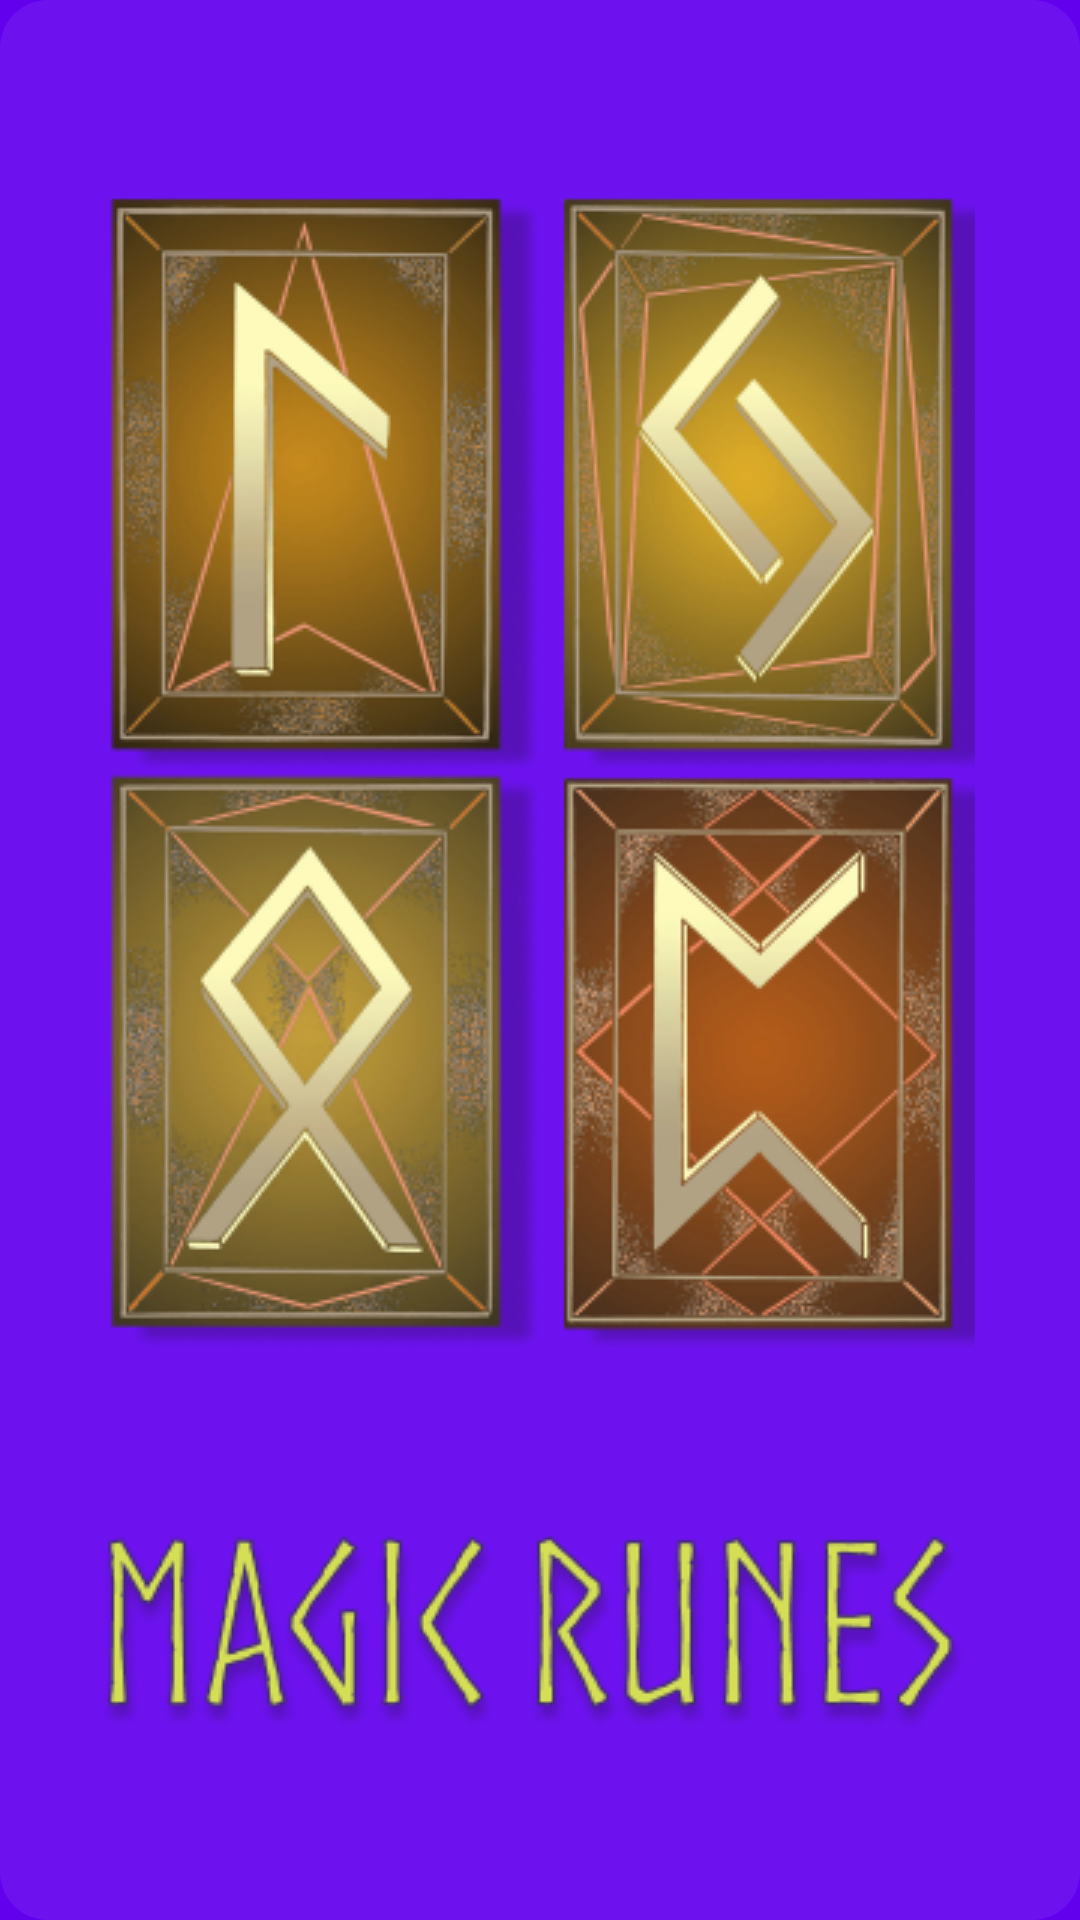

Here is an Android app screen rendered from its layout file. Give the layout XML and the strings, colors and styles it references.
<!-- AndroidManifest.xml: application theme Theme.MagicRunes.Launcher -->
<!-- res/layout/history_item.xml -->
<?xml version="1.0" encoding="utf-8"?>
<androidx.constraintlayout.widget.ConstraintLayout
    xmlns:android="http://schemas.android.com/apk/res/android"
    android:layout_width="match_parent"
    android:layout_height="wrap_content"
    xmlns:app="http://schemas.android.com/apk/res-auto"
    android:background="@drawable/round_corners_alpha_44"
    android:backgroundTint="@color/white_alpha_44"
    android:orientation="horizontal"
    android:paddingTop="@dimen/margin_5"
    android:paddingBottom="@dimen/margin_5"
    android:layout_marginBottom="@dimen/margin_10">
    <androidx.constraintlayout.widget.Guideline
        android:id="@+id/guidelineTop"
        android:layout_width="wrap_content"
        android:layout_height="wrap_content"
        android:orientation="horizontal"
        app:layout_constraintGuide_begin="@dimen/margin_5" />
    <androidx.constraintlayout.widget.Guideline
        android:id="@+id/guidelineStart"
        android:layout_width="wrap_content"
        android:layout_height="wrap_content"
        android:orientation="vertical"
        app:layout_constraintGuide_begin="@dimen/margin_15" />
    <com.magicrunes.magicrunes.ui.customView.RuneImageView
        android:id="@+id/imageHistoryRune"
        android:layout_width="0dp"
        android:layout_height="0dp"
        android:layout_marginTop="@dimen/margin_5"
        android:layout_marginBottom="@dimen/margin_5"
        app:layout_constraintTop_toTopOf="parent"
        app:layout_constraintBottom_toBottomOf="parent"
        app:layout_constraintStart_toStartOf="@+id/guidelineStart"/>
    <TextView
        android:id="@+id/titleHistoryRune"
        style="@style/item_info_title_text_style"
        android:layout_width="0dp"
        android:layout_height="wrap_content"
        android:layout_marginStart="@dimen/margin_8"
        app:layout_constraintTop_toTopOf="@+id/guidelineTop"
        app:layout_constraintBottom_toTopOf="@+id/textHistoryRune"
        app:layout_constraintStart_toEndOf="@+id/imageHistoryRune"
        app:layout_constraintEnd_toEndOf="@id/guidelineEnd"/>
    <TextView
        android:id="@+id/textHistoryRune"
        android:layout_width="0dp"
        android:layout_height="match_parent"
        android:text=""
        android:maxLines="3"
        android:ellipsize="end"
        android:textColor="@color/white_alpha_CC"
        android:layout_marginStart="@dimen/margin_8"
        app:layout_constraintBottom_toBottomOf="@+id/guidelineBottom"
        app:layout_constraintTop_toBottomOf="@+id/titleHistoryRune"
        app:layout_constraintStart_toEndOf="@+id/imageHistoryRune"
        app:layout_constraintEnd_toEndOf="@id/guidelineEnd"/>
    <androidx.constraintlayout.widget.Guideline
        android:id="@+id/guidelineEnd"
        android:layout_width="wrap_content"
        android:layout_height="wrap_content"
        android:orientation="vertical"
        app:layout_constraintGuide_end="@dimen/margin_10" />
    <androidx.constraintlayout.widget.Guideline
        android:id="@+id/guidelineBottom"
        android:layout_width="wrap_content"
        android:layout_height="wrap_content"
        android:orientation="horizontal"
        app:layout_constraintGuide_end="@dimen/margin_25" />
    <androidx.constraintlayout.widget.Guideline
        android:id="@+id/guidelineComment"
        android:layout_width="wrap_content"
        android:layout_height="wrap_content"
        android:orientation="vertical"
        app:layout_constraintGuide_end="100dp" />
    <ImageView
        android:id="@+id/commentHistoryItem"
        android:layout_width="@dimen/history_comment_size"
        android:layout_height="@dimen/history_comment_size"
        android:layout_marginEnd="@dimen/margin_8"
        app:layout_constraintBottom_toBottomOf="parent"
        app:layout_constraintEnd_toStartOf="@id/guidelineComment"/>
    <TextView
        android:id="@+id/dateHistoryItem"
        android:layout_width="wrap_content"
        android:layout_height="wrap_content"
        android:layout_marginStart="@dimen/margin_2"
        android:layout_marginEnd="2dp"
        android:textColor="@color/white_alpha_CC"
        app:layout_constraintTop_toTopOf="@id/guidelineBottom"
        app:layout_constraintBottom_toBottomOf="parent"
        app:layout_constraintStart_toStartOf="@+id/guidelineComment"
        app:layout_constraintEnd_toEndOf="@id/guidelineEnd"/>
</androidx.constraintlayout.widget.ConstraintLayout>
<!-- resources referenced by this layout -->
<resources>
  <color name="white_alpha_44">#44FFFFFF</color>
  <color name="white_alpha_CC">#CCFFFFFF</color>
  <dimen name="history_comment_size">20dp</dimen>
  <dimen name="margin_10">10dp</dimen>
  <dimen name="margin_15">15dp</dimen>
  <dimen name="margin_2">2dp</dimen>
  <dimen name="margin_25">25dp</dimen>
  <dimen name="margin_5">5dp</dimen>
  <dimen name="margin_8">8dp</dimen>
  <!-- drawable round_corners_alpha_44 (drawable) -->
  <?xml version="1.0" encoding="utf-8"?>
  <shape xmlns:android="http://schemas.android.com/apk/res/android">
      <solid
          android:color="@color/white_alpha_44"/>
      <corners
          android:radius="16dp" />
  </shape>
  <style name="item_info_title_text_style">
          <item name="android:textSize">@dimen/text_size_22</item>
          <item name="android:textColor">@color/white</item>
          <item name="android:textStyle">bold</item>
      </style>
  <style name="Theme.MagicRunes.Launcher">
          <item name="android:windowBackground">@drawable/splash_xml</item>
      </style>
  <dimen name="text_size_22">22sp</dimen>
  <color name="white">#FFFFFFFF</color>
  <!-- drawable splash_xml (drawable) -->
  <?xml version="1.0" encoding="utf-8"?>
  <layer-list
      xmlns:android="http://schemas.android.com/apk/res/android"
      android:opacity="opaque">
  
      <item android:drawable="@color/purple_500"/>
      <item>
          <bitmap
              android:src="@drawable/splash_image"
              android:gravity="center"/>
      </item>
  
  </layer-list>
  <color name="purple_500">#FF6200EE</color>
  <!-- drawable splash_image: png bitmap (drawable, 215970 bytes) -->
</resources>
